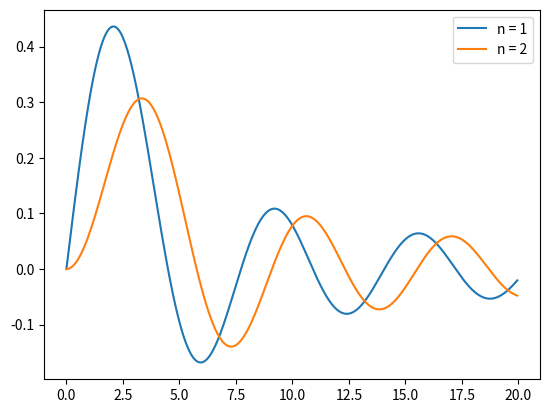

Source code (Python):
import matplotlib.pyplot as plt
import numpy as np
import scipy
from scipy import special

fig = plt.figure()
x = np.arange(0, 20, 0.05)
plt.plot(x,scipy.special.spherical_jn(1, x),label = "n = 1")
plt.plot(x,scipy.special.spherical_jn(2, x),label = "n = 2")
plt.legend()
plt.show()




